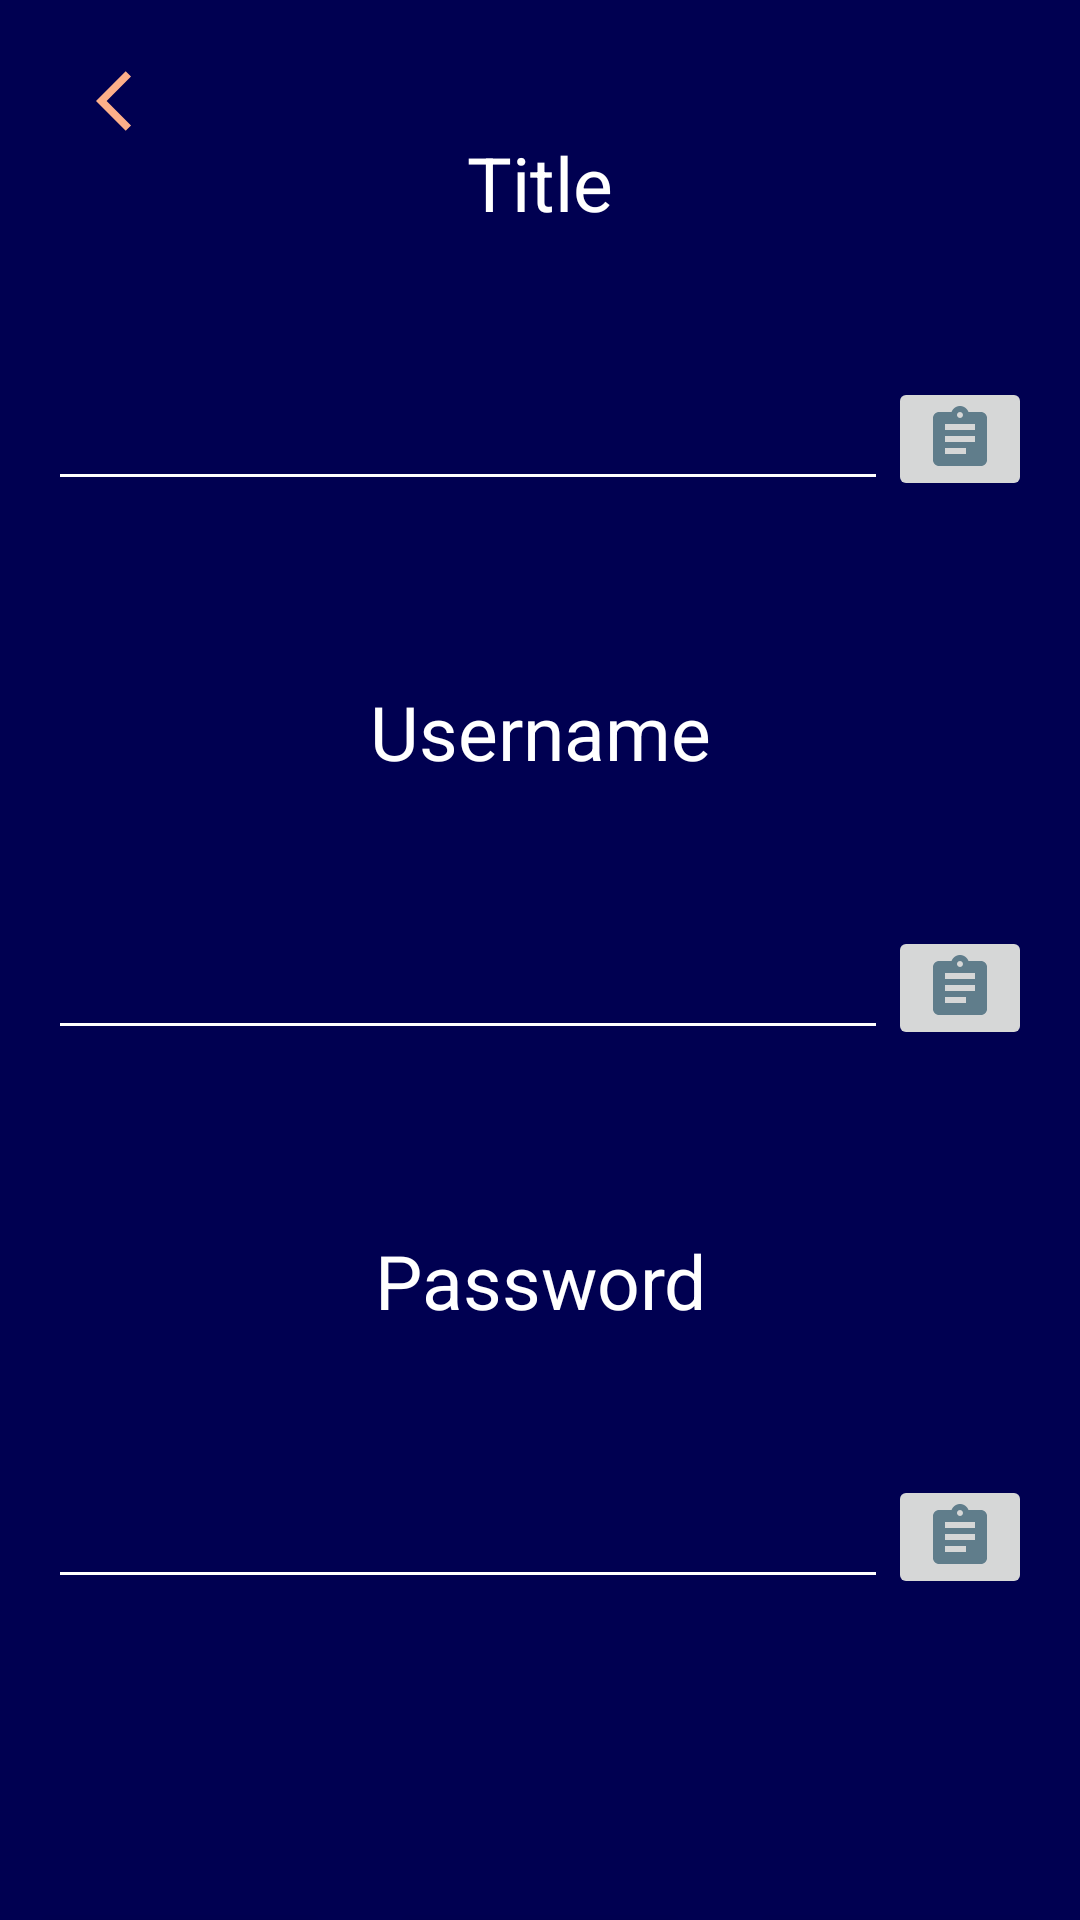

Write the Android layout XML for this screen, with the resource values it uses.
<!-- AndroidManifest.xml: application theme Theme.Lockit -->
<!-- res/layout/edit_entry_content.xml -->
<?xml version="1.0" encoding="utf-8"?>
<androidx.constraintlayout.widget.ConstraintLayout xmlns:android="http://schemas.android.com/apk/res/android"
    xmlns:app="http://schemas.android.com/apk/res-auto"
    xmlns:tools="http://schemas.android.com/tools"
    android:layout_width="match_parent"
    android:layout_height="match_parent"
    android:background="@color/secondaryDarkColor">

    <ImageButton
        android:id="@+id/backButton"
        android:layout_width="88dp"
        android:layout_height="67dp"
        android:background="@color/primaryDarkColor"
        app:layout_constraintStart_toStartOf="parent"
        app:layout_constraintTop_toTopOf="parent"
        app:srcCompat="@drawable/ic_baseline_arrow_back_ios_24" />

    <TextView
        android:id="@+id/Title_text_editpage"
        android:layout_width="wrap_content"
        android:layout_height="wrap_content"
        android:layout_marginTop="44dp"
        android:text="@string/entry_title"
        android:textColor="@color/secondaryTextColor"
        android:textSize="@dimen/headingTextSize"
        app:layout_constraintEnd_toEndOf="parent"
        app:layout_constraintStart_toStartOf="parent"
        app:layout_constraintTop_toTopOf="parent" />

    <androidx.appcompat.widget.LinearLayoutCompat
        android:id="@+id/titleEdit"
        android:layout_width="match_parent"
        android:layout_height="wrap_content"
        android:layout_marginTop="32dp"
        android:background="@color/primaryDarkColor"
        android:orientation="horizontal"
        android:padding="@dimen/fab_margin"
        app:layout_constraintTop_toBottomOf="@id/Title_text_editpage"
        tools:layout_editor_absoluteX="0dp">


        <EditText
            android:id="@+id/editTitle"
            android:layout_width="wrap_content"
            android:layout_height="wrap_content"
            android:layout_weight=".85"
            android:backgroundTint="@color/primaryTextColor"
            android:textColor="@color/primaryTextColor"

            />

        <ImageButton
            android:id="@+id/copyTitle"
            android:layout_width="wrap_content"
            android:layout_height="match_parent"
            android:layout_weight="0"
            app:srcCompat="@drawable/ic_baseline_assignment_24" />

    </androidx.appcompat.widget.LinearLayoutCompat>

    <TextView
        android:id="@+id/user_text_editpage"
        android:layout_width="wrap_content"
        android:layout_height="wrap_content"
        android:layout_marginTop="44dp"
        android:text="@string/user"
        android:textColor="@color/secondaryTextColor"
        android:textSize="@dimen/headingTextSize"
        app:layout_constraintEnd_toEndOf="parent"
        app:layout_constraintStart_toStartOf="parent"
        app:layout_constraintTop_toBottomOf="@id/titleEdit" />

    <androidx.appcompat.widget.LinearLayoutCompat
        android:id="@+id/user_edit"
        android:layout_width="match_parent"
        android:layout_height="wrap_content"
        android:layout_marginTop="32dp"
        android:background="@color/primaryDarkColor"
        android:orientation="horizontal"
        android:padding="@dimen/fab_margin"
        app:layout_constraintTop_toBottomOf="@id/user_text_editpage"
        tools:layout_editor_absoluteX="0dp">


        <EditText
            android:id="@+id/editUser"
            android:layout_width="wrap_content"
            android:layout_height="wrap_content"
            android:layout_weight="0.85"
            android:backgroundTint="@color/primaryTextColor"
            android:textColor="@color/primaryTextColor"

            />

        <ImageButton
            android:id="@+id/copyUser"
            android:layout_width="wrap_content"
            android:layout_height="match_parent"
            android:layout_weight="0"
            app:srcCompat="@drawable/ic_baseline_assignment_24" />

    </androidx.appcompat.widget.LinearLayoutCompat>

    <TextView

        android:id="@+id/pass_text_editpage"
        android:layout_width="wrap_content"
        android:layout_height="wrap_content"
        android:layout_marginTop="44dp"
        android:text="@string/password"
        android:textColor="@color/secondaryTextColor"
        android:textSize="@dimen/headingTextSize"
        app:layout_constraintEnd_toEndOf="parent"
        app:layout_constraintStart_toStartOf="parent"
        app:layout_constraintTop_toBottomOf="@id/user_edit" />

    <androidx.appcompat.widget.LinearLayoutCompat
        android:id="@+id/edit_password_container"
        android:layout_width="match_parent"
        android:layout_height="wrap_content"
        android:layout_marginTop="32dp"
        android:background="@color/primaryDarkColor"
        android:orientation="horizontal"
        android:padding="@dimen/fab_margin"
        app:layout_constraintTop_toBottomOf="@id/pass_text_editpage"
        tools:layout_editor_absoluteX="0dp">


        <EditText
            android:id="@+id/editPass"
            android:layout_width="wrap_content"
            android:layout_height="wrap_content"
            android:layout_weight="0.85"
            android:backgroundTint="@color/primaryTextColor"
            android:textColor="@color/primaryTextColor"

            />

        <ImageButton
            android:id="@+id/copyPass"
            android:layout_width="wrap_content"
            android:layout_height="match_parent"
            android:layout_weight="0"
            app:srcCompat="@drawable/ic_baseline_assignment_24" />

    </androidx.appcompat.widget.LinearLayoutCompat>

    <androidx.appcompat.widget.LinearLayoutCompat
        android:id="@+id/button_container_edit_entry_page"
        android:layout_width="match_parent"
        android:layout_height="wrap_content"
        android:layout_marginTop="76dp"
        android:layout_marginBottom="30dp"
        android:background="@color/primaryDarkColor"
        app:layout_constraintTop_toBottomOf="@+id/edit_password_container">

        <ImageButton
            android:id="@+id/deleteEntry"
            android:layout_width="wrap_content"
            android:layout_height="wrap_content"
            android:layout_margin="@dimen/fab_margin"
            android:layout_weight="0.33"
            android:padding="5dp"
            android:background="@color/secondaryColor"
            android:elevation="10dp"
            app:srcCompat="@drawable/ic_baseline_delete_24" />

        <ImageButton
            android:id="@+id/updateContent"
            android:layout_width="wrap_content"
            android:layout_height="wrap_content"
            android:layout_margin="@dimen/fab_margin"
            android:layout_weight="0.33"
            android:padding="5dp"
            android:background="@color/secondaryColor"
            android:elevation="10dp"
            app:srcCompat="@drawable/ic_baseline_check_box_24" />

        <ImageButton
            android:id="@+id/sharePassword"
            android:layout_width="wrap_content"
            android:layout_height="wrap_content"
            android:layout_margin="@dimen/fab_margin"
            android:layout_weight="0.33"
            android:background="@color/secondaryColor"
            android:elevation="10dp"
            android:padding="5dp"
            app:srcCompat="?attr/actionModeShareDrawable"
            app:tint="#587E8D" />

    </androidx.appcompat.widget.LinearLayoutCompat>


</androidx.constraintlayout.widget.ConstraintLayout>
<!-- resources referenced by this layout -->
<resources>
  <color name="primaryDarkColor">#000051</color>
  <color name="primaryTextColor">#ffffff</color>
  <color name="secondaryColor">#1a237e</color>
  <color name="secondaryDarkColor">#000051</color>
  <color name="secondaryTextColor">#ffffff</color>
  <dimen name="fab_margin">16dp</dimen>
  <dimen name="headingTextSize">25sp</dimen>
  <!-- drawable ic_baseline_arrow_back_ios_24 (drawable) -->
  <vector android:height="24dp" android:tint="#FDAF89"
      android:viewportHeight="24" android:viewportWidth="24"
      android:width="24dp" xmlns:android="http://schemas.android.com/apk/res/android">
      <path android:fillColor="@android:color/white" android:pathData="M11.67,3.87L9.9,2.1 0,12l9.9,9.9 1.77,-1.77L3.54,12z"/>
  </vector>
  <!-- drawable ic_baseline_assignment_24 (drawable) -->
  <vector android:height="24dp" android:tint="#607D8B"
      android:viewportHeight="24" android:viewportWidth="24"
      android:width="24dp" xmlns:android="http://schemas.android.com/apk/res/android">
      <path android:fillColor="@android:color/white" android:pathData="M19,3h-4.18C14.4,1.84 13.3,1 12,1c-1.3,0 -2.4,0.84 -2.82,2L5,3c-1.1,0 -2,0.9 -2,2v14c0,1.1 0.9,2 2,2h14c1.1,0 2,-0.9 2,-2L21,5c0,-1.1 -0.9,-2 -2,-2zM12,3c0.55,0 1,0.45 1,1s-0.45,1 -1,1 -1,-0.45 -1,-1 0.45,-1 1,-1zM14,17L7,17v-2h7v2zM17,13L7,13v-2h10v2zM17,9L7,9L7,7h10v2z"/>
  </vector>
  <!-- drawable ic_baseline_check_box_24 (drawable) -->
  <vector android:height="24dp" android:tint="#607D8B"
      android:viewportHeight="24" android:viewportWidth="24"
      android:width="24dp" xmlns:android="http://schemas.android.com/apk/res/android">
      <path android:fillColor="@android:color/white" android:pathData="M19,3L5,3c-1.11,0 -2,0.9 -2,2v14c0,1.1 0.89,2 2,2h14c1.11,0 2,-0.9 2,-2L21,5c0,-1.1 -0.89,-2 -2,-2zM10,17l-5,-5 1.41,-1.41L10,14.17l7.59,-7.59L19,8l-9,9z"/>
  </vector>
  <!-- drawable ic_baseline_delete_24 (drawable) -->
  <vector android:height="24dp" android:tint="#607D8B"
      android:viewportHeight="24" android:viewportWidth="24"
      android:width="24dp" xmlns:android="http://schemas.android.com/apk/res/android">
      <path android:fillColor="@android:color/white" android:pathData="M6,19c0,1.1 0.9,2 2,2h8c1.1,0 2,-0.9 2,-2V7H6v12zM19,4h-3.5l-1,-1h-5l-1,1H5v2h14V4z"/>
  </vector>
  <string name="entry_title">Title</string>
  <string name="password">Password</string>
  <string name="user">Username</string>
  <style name="Theme.Lockit" parent="Theme.MaterialComponents.DayNight.DarkActionBar">
          
          <item name="colorPrimary">@color/primaryColor</item>
          <item name="colorPrimaryVariant">@color/primaryDarkColor</item>
          <item name="colorOnPrimary">@color/secondaryTextColor</item>
          
          <item name="colorSecondary">@color/secondaryColor</item>
          <item name="colorSecondaryVariant">@color/secondaryDarkColor</item>
          <item name="colorOnSecondary">@color/secondaryTextColor</item>
          
          <item name="android:statusBarColor" tools:targetApi="l">?attr/colorPrimaryVariant</item>
          
      </style>
  <color name="primaryColor">#1a237e</color>
</resources>
